Photos from the image-classification dataset "dataset" in the GitHub repository KiranYBPatil/Sugarcane_Disease_Detector. Its 6 classes are: bacterial blights, healthy, mosaic, red rot, rust, yellow.

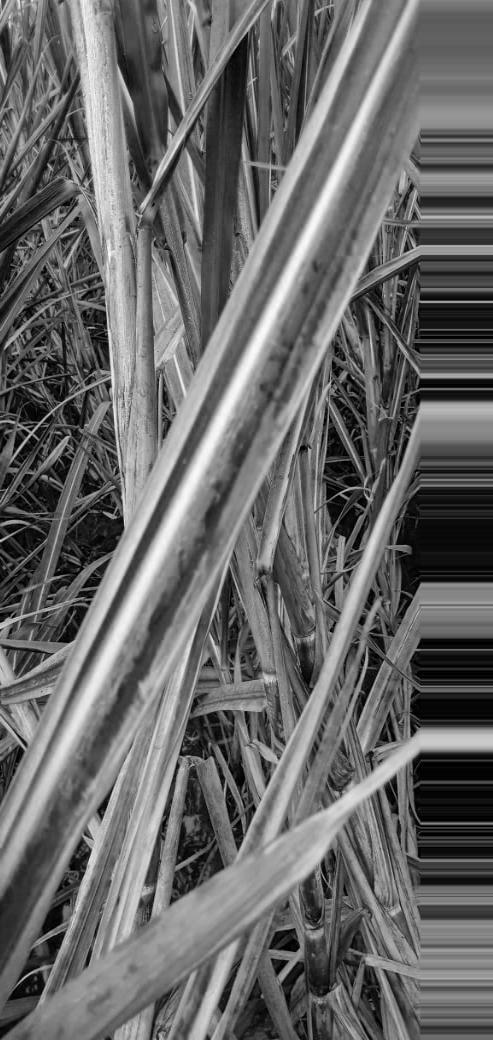
Label: yellow

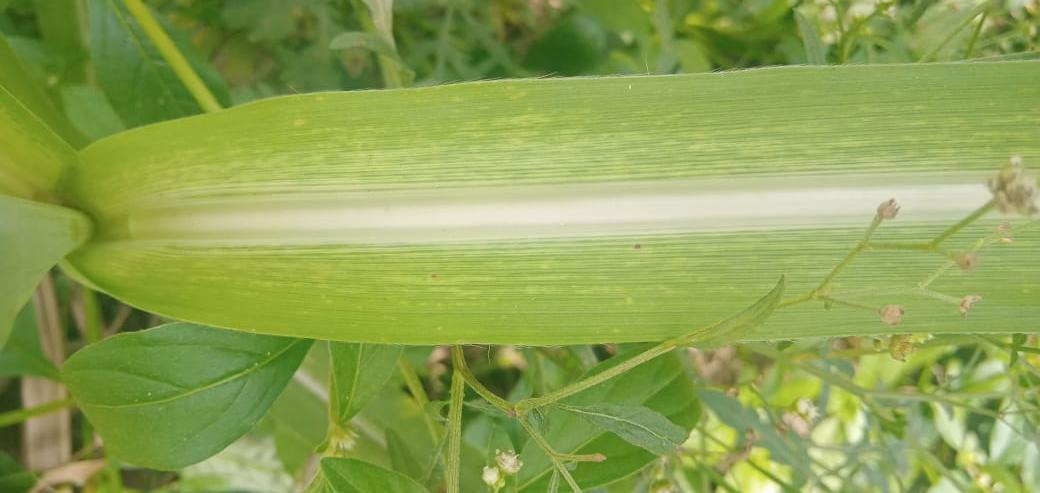
Label: mosaic

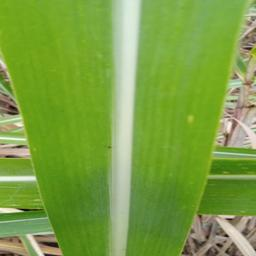
Label: healthy

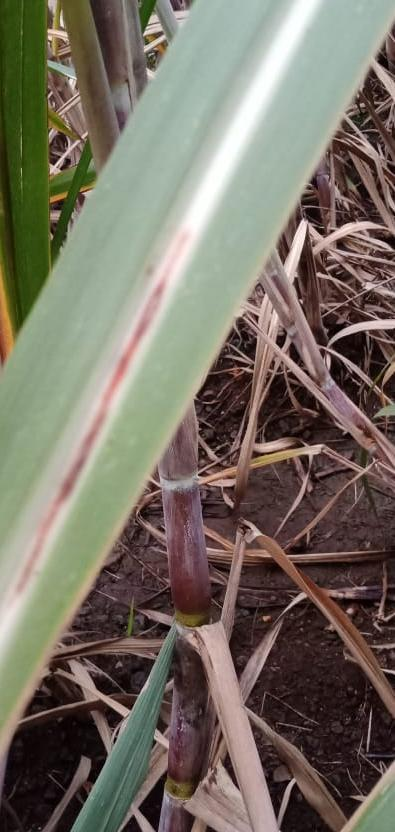
Label: red rot

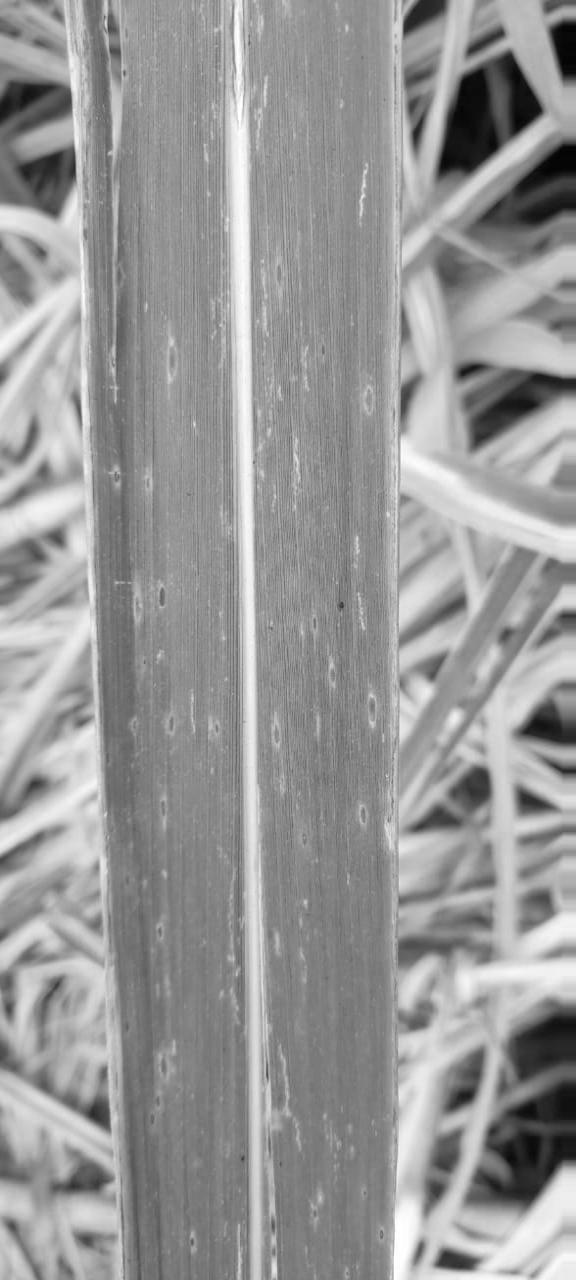
Label: rust

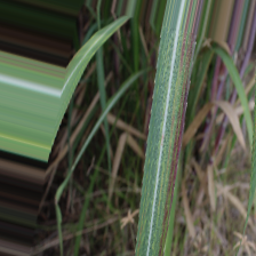
Label: bacterial blights
